Dataset: bt4222_project (GitHub, TarciusW/bt4222_project). Classes: hostile images, non-hostile images.

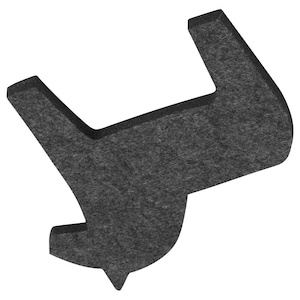
Label: non-hostile images

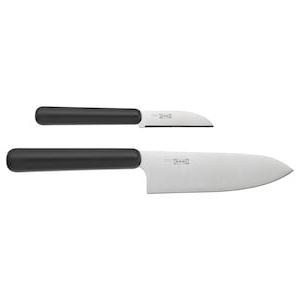
Label: hostile images

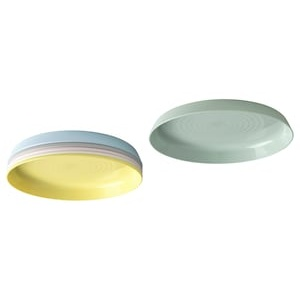
Label: non-hostile images

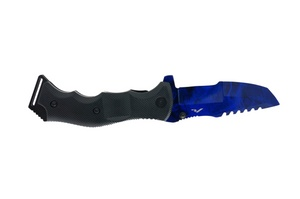
Label: hostile images

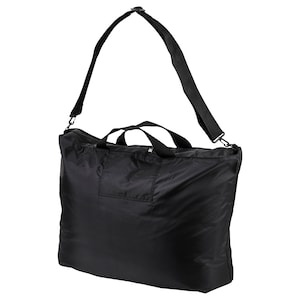
Label: non-hostile images

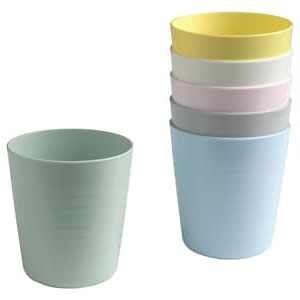
Label: non-hostile images
